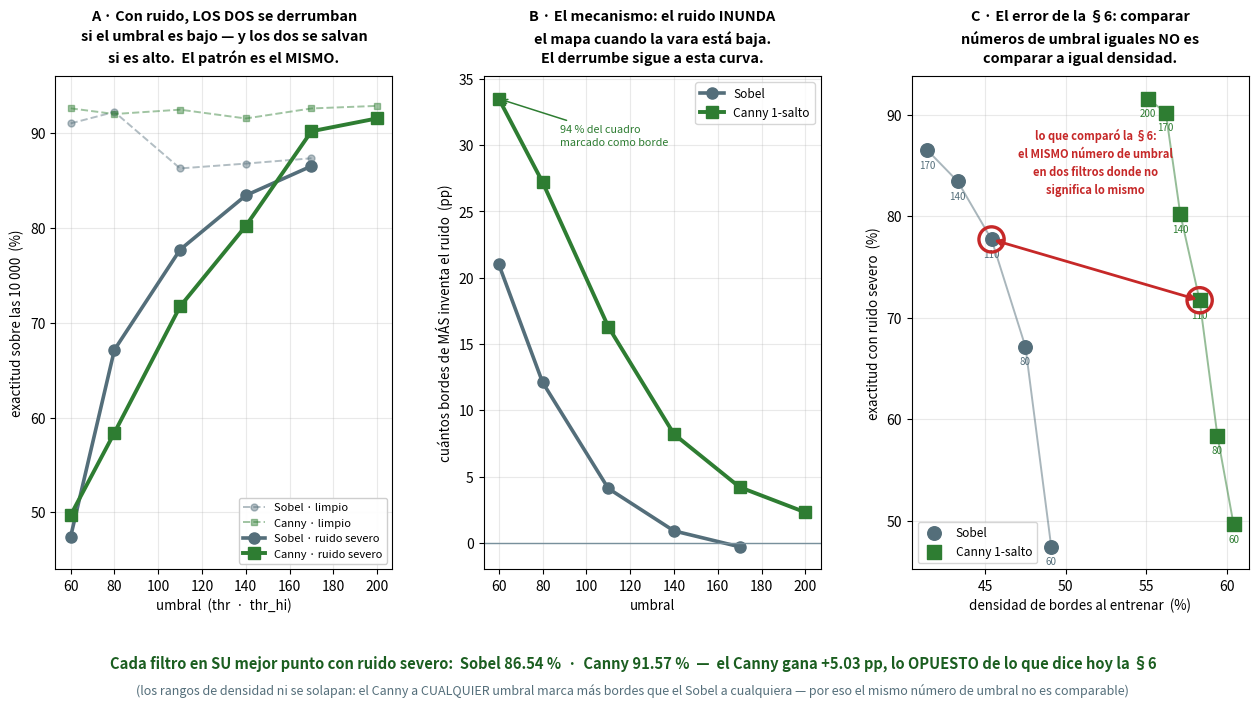

Here is the Python script that generated this plot:
# === Cuaderno 2 · figura 25: no era la histeresis, era el umbral ===
import numpy as np, matplotlib.pyplot as plt
from matplotlib.gridspec import GridSpec

# (umbral, dens_train%, limpio%, dens%, ruido0.6%, dens%, ruido1.0%, dens%)
SOB = np.array([[ 60,49.0,91.04,49.1,84.13,54.9,47.45,70.1],
                [ 80,47.4,92.25,47.5,90.71,49.0,67.16,59.6],
                [110,45.3,86.29,45.4,86.07,45.3,77.72,49.5],
                [140,43.2,86.80,43.3,86.31,43.0,83.44,44.2],
                [170,41.3,87.36,41.4,86.75,40.9,86.54,41.1]])
CAN = np.array([[ 60,60.3,92.63,60.4,69.50,79.7,49.70,93.9],
                [ 80,59.2,92.03,59.4,86.04,69.2,58.41,86.6],
                [110,58.2,92.49,58.3,89.70,62.2,71.73,74.6],
                [140,56.9,91.56,57.1,90.50,58.9,80.22,65.3],
                [170,56.0,92.62,56.2,92.33,57.1,90.21,60.4],
                [200,55.0,92.89,55.1,92.57,55.5,91.57,57.4]])
CS, CC = "#546e7a", "#2e7d32"

fig = plt.figure(figsize=(15.4, 6.4))
gs = GridSpec(1, 3, figure=fig, wspace=.27)

# ═══ A · exactitud con ruido severo ═══
ax = fig.add_subplot(gs[0, 0])
ax.plot(SOB[:,0], SOB[:,2], "o--", color=CS, lw=1.4, ms=5, alpha=.45, label="Sobel · limpio")
ax.plot(CAN[:,0], CAN[:,2], "s--", color=CC, lw=1.4, ms=5, alpha=.45, label="Canny · limpio")
ax.plot(SOB[:,0], SOB[:,6], "o-", color=CS, lw=2.6, ms=8, label="Sobel · ruido severo")
ax.plot(CAN[:,0], CAN[:,6], "s-", color=CC, lw=2.8, ms=8, label="Canny · ruido severo")
ax.set_xlabel("umbral  (thr  ·  thr_hi)", fontsize=9.6)
ax.set_ylabel("exactitud sobre las 10 000  (%)", fontsize=9.6)
ax.grid(alpha=.28); ax.legend(fontsize=8.0, loc="lower right", framealpha=.95)
ax.set_ylim(44, 96)
ax.set_title("A · Con ruido, LOS DOS se derrumban\nsi el umbral es bajo — y los dos se salvan\n"
             "si es alto.  El patrón es el MISMO.", fontsize=10.4, weight="bold", linespacing=1.5, pad=10)

# ═══ B · el mecanismo: la densidad ═══
ax = fig.add_subplot(gs[0, 1])
ax.plot(SOB[:,0], SOB[:,7]-SOB[:,3], "o-", color=CS, lw=2.6, ms=8, label="Sobel")
ax.plot(CAN[:,0], CAN[:,7]-CAN[:,3], "s-", color=CC, lw=2.8, ms=8, label="Canny 1-salto")
ax.axhline(0, color="#78909c", lw=1.0)
ax.set_xlabel("umbral", fontsize=9.6)
ax.set_ylabel("cuántos bordes de MÁS inventa el ruido  (pp)", fontsize=9.6)
ax.grid(alpha=.28); ax.legend(fontsize=8.6)
ax.set_title("B · El mecanismo: el ruido INUNDA\nel mapa cuando la vara está baja.\n"
             "El derrumbe sigue a esta curva.", fontsize=10.4, weight="bold", linespacing=1.5, pad=10)
ax.annotate("94 % del cuadro\nmarcado como borde", xy=(60, CAN[0,7]-CAN[0,3]), xytext=(88, 30),
            fontsize=7.8, color=CC, linespacing=1.4,
            arrowprops=dict(arrowstyle="->", color=CC, lw=1.1))

# ═══ C · lo que comparo la §6 ═══
ax = fig.add_subplot(gs[0, 2])
s6, c6 = SOB[2], CAN[2]           # los dos puntos de la §6: thr=110 en ambos
ax.scatter(SOB[:,3], SOB[:,6], s=95, color=CS, marker="o", zorder=3, label="Sobel")
ax.scatter(CAN[:,3], CAN[:,6], s=95, color=CC, marker="s", zorder=3, label="Canny 1-salto")
for row, c in ((SOB, CS), (CAN, CC)):
    ax.plot(row[:,3], row[:,6], "-", color=c, lw=1.4, alpha=.5, zorder=2)
    for r in row: ax.annotate(f"{int(r[0])}", (r[3], r[6]), textcoords="offset points",
                              xytext=(0,-13), ha="center", fontsize=7.0, color=c)
for p, c in ((s6, CS), (c6, CC)):
    ax.scatter([p[3]], [p[6]], s=330, facecolor="none", edgecolor="#c62828", lw=2.4, zorder=4)
ax.annotate("", xy=(c6[3], c6[6]), xytext=(s6[3], s6[6]),
            arrowprops=dict(arrowstyle="<->", color="#c62828", lw=2.0))
ax.text((s6[3]+c6[3])/2, (s6[6]+c6[6])/2 + 7.5, "lo que comparó la §6:\n"
        "el MISMO número de umbral\nen dos filtros donde no\nsignifica lo mismo",
        ha="center", fontsize=8.0, color="#c62828", weight="bold", linespacing=1.5)
ax.set_xlabel("densidad de bordes al entrenar  (%)", fontsize=9.6)
ax.set_ylabel("exactitud con ruido severo  (%)", fontsize=9.6)
ax.grid(alpha=.28); ax.legend(fontsize=8.6, loc="lower left")
ax.set_title("C · El error de la §6: comparar\nnúmeros de umbral iguales NO es\ncomparar a igual densidad.",
             fontsize=10.4, weight="bold", linespacing=1.5, pad=10)

fig.text(.5, -.045, "Cada filtro en SU mejor punto con ruido severo:  Sobel 86.54 %  ·  Canny 91.57 %  "
         "—  el Canny gana +5.03 pp, lo OPUESTO de lo que dice hoy la §6",
         ha="center", fontsize=10.6, weight="bold", color="#1b5e20")
fig.text(.5, -.085, "(los rangos de densidad ni se solapan: el Canny a CUALQUIER umbral marca más "
         "bordes que el Sobel a cualquiera — por eso el mismo número de umbral no es comparable)",
         ha="center", fontsize=9.0, color="#546e7a", style="italic")
plt.savefig("fig_ruido_umbral.png", dpi=140, bbox_inches="tight")
print("ok")
